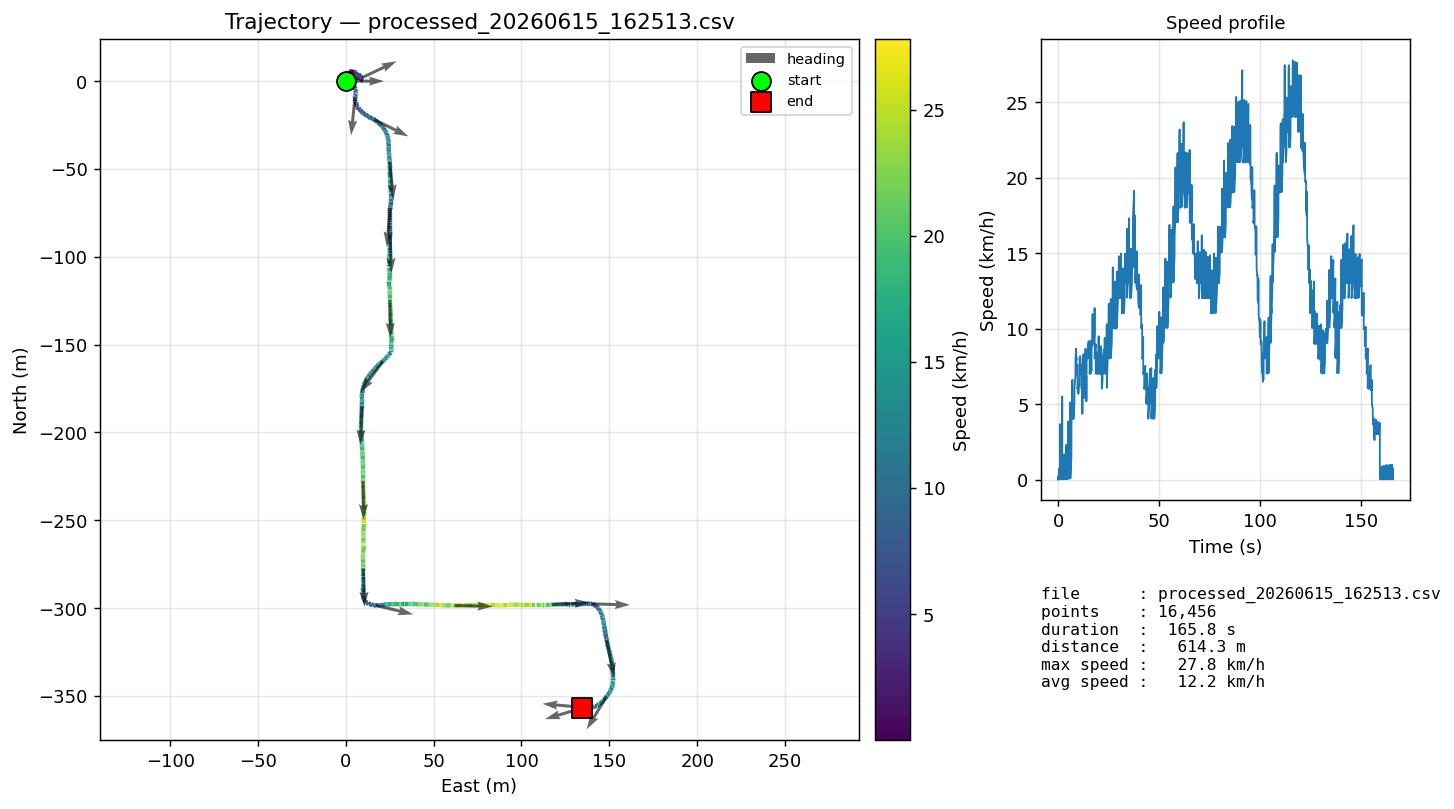

Source data for this figure (header and first rows):
wall_time, mcu_ts_ms, lat, lon, pos_east_m, pos_north_m, speed_ms, speed_kmh, heading_deg
2026-06-15T16:25:20.179, 8764, -6.973, 107.6, 0.000, 0.000, 0.0032, 0.01, 90.00
2026-06-15T16:25:20.189, 8774, -6.973, 107.6, 0.000, 0.000, 0.0083, 0.03, 89.99
2026-06-15T16:25:20.200, 8784, -6.973, 107.6, 0.000, 0.000, 0.0127, 0.05, 89.99
2026-06-15T16:25:20.209, 8794, -6.973, 107.6, 0.000, 0.000, 0.0173, 0.06, 89.98
2026-06-15T16:25:20.219, 8804, -6.973, 107.6, 0.000, 0.000, 0.0206, 0.07, 89.98
2026-06-15T16:25:20.229, 8814, -6.973, 107.6, 0.001, 0.000, 0.0275, 0.10, 89.98
2026-06-15T16:25:20.239, 8824, -6.973, 107.6, 0.001, 0.000, 0.0319, 0.11, 89.97
2026-06-15T16:25:20.249, 8834, -6.973, 107.6, 0.001, 0.000, 0.0347, 0.12, 89.97
2026-06-15T16:25:20.259, 8844, -6.973, 107.6, 0.002, 0.000, 0.0387, 0.14, 89.96
2026-06-15T16:25:20.269, 8854, -6.973, 107.6, 0.002, 0.000, 0.0411, 0.15, 89.96
2026-06-15T16:25:20.279, 8864, -6.973, 107.6, 0.002, 0.000, 0.0467, 0.17, 89.96
2026-06-15T16:25:20.289, 8874, -6.973, 107.6, 0.003, 0.000, 0.0519, 0.19, 89.95
2026-06-15T16:25:20.300, 8884, -6.973, 107.6, 0.003, 0.000, 0.0545, 0.20, 89.95
2026-06-15T16:25:20.310, 8895, -6.973, 107.6, -0.002, -0.000, 0.0062, 0.02, 89.94
2026-06-15T16:25:20.320, 8905, -6.973, 107.6, -0.002, -0.000, 0.0104, 0.04, 89.94
2026-06-15T16:25:20.331, 8916, -6.973, 107.6, -0.001, -0.000, 0.0161, 0.06, 89.94
2026-06-15T16:25:20.342, 8926, -6.973, 107.6, -0.001, -0.000, 0.0210, 0.08, 89.93
2026-06-15T16:25:20.352, 8936, -6.973, 107.6, -0.001, 0.000, 0.0238, 0.09, 89.93
2026-06-15T16:25:20.361, 8946, -6.973, 107.6, -0.001, 0.000, 0.0269, 0.10, 89.92
2026-06-15T16:25:20.371, 8956, -6.973, 107.6, -0.001, 0.000, 0.0309, 0.11, 89.92
2026-06-15T16:25:20.603, 8966, -6.973, 107.6, -0.000, 0.000, 0.0365, 0.13, 89.92
2026-06-15T16:25:20.603, 8976, -6.973, 107.6, -0.000, 0.000, 0.0410, 0.15, 89.91
2026-06-15T16:25:20.604, 8986, -6.973, 107.6, 0.000, 0.000, 0.0442, 0.16, 89.91
2026-06-15T16:25:20.604, 8996, -6.973, 107.6, 0.001, 0.000, 0.0477, 0.17, 89.90
2026-06-15T16:25:20.604, 9006, -6.973, 107.6, 0.001, 0.000, 0.0526, 0.19, 89.90
2026-06-15T16:25:20.604, 9016, -6.973, 107.6, 0.002, 0.000, 0.0582, 0.21, 89.90
2026-06-15T16:25:20.604, 9026, -6.973, 107.6, 0.002, 0.000, 0.0622, 0.22, 89.89
2026-06-15T16:25:20.605, 9036, -6.973, 107.6, 0.003, 0.000, 0.0652, 0.23, 89.89
2026-06-15T16:25:20.605, 9046, -6.973, 107.6, 0.003, 0.000, 0.0682, 0.25, 89.88
2026-06-15T16:25:20.605, 9056, -6.973, 107.6, 0.004, 0.000, 0.0725, 0.26, 89.88
2026-06-15T16:25:20.605, 9066, -6.973, 107.6, 0.004, 0.000, 0.0784, 0.28, 89.88
2026-06-15T16:25:20.605, 9076, -6.973, 107.6, 0.005, 0.000, 0.0822, 0.30, 89.87
2026-06-15T16:25:20.606, 9086, -6.973, 107.6, 0.006, 0.000, 0.0854, 0.31, 89.87
2026-06-15T16:25:20.606, 9096, -6.973, 107.6, 0.006, 0.000, 0.0901, 0.32, 89.86
2026-06-15T16:25:20.606, 9106, -6.973, 107.6, 0.007, 0.000, 0.0951, 0.34, 89.86
2026-06-15T16:25:20.606, 9116, -6.973, 107.6, 0.008, 0.000, 0.0992, 0.36, 89.86
2026-06-15T16:25:20.606, 9126, -6.973, 107.6, 0.009, 0.000, 0.1037, 0.37, 89.85
2026-06-15T16:25:20.606, 9136, -6.973, 107.6, 0.009, 0.000, 0.1059, 0.38, 89.85
2026-06-15T16:25:20.607, 9146, -6.973, 107.6, 0.010, 0.000, 0.1090, 0.39, 89.84
2026-06-15T16:25:20.607, 9156, -6.973, 107.6, 0.011, 0.000, 0.1153, 0.41, 89.84
2026-06-15T16:25:20.745, 9166, -6.973, 107.6, 0.012, 0.000, 0.1192, 0.43, 89.83
2026-06-15T16:25:20.745, 9176, -6.973, 107.6, 0.013, 0.000, 0.1232, 0.44, 89.83
2026-06-15T16:25:20.745, 9186, -6.973, 107.6, 0.014, 0.000, 0.1275, 0.46, 89.82
2026-06-15T16:25:20.746, 9196, -6.973, 107.6, 0.015, 0.000, 0.1309, 0.47, 89.82
2026-06-15T16:25:20.746, 9206, -6.973, 107.6, 0.016, 0.000, 0.1367, 0.49, 89.82
2026-06-15T16:25:20.746, 9216, -6.973, 107.6, 0.017, 0.000, 0.1413, 0.51, 89.81
2026-06-15T16:25:20.746, 9226, -6.973, 107.6, 0.018, 0.000, 0.1444, 0.52, 89.81
2026-06-15T16:25:20.747, 9236, -6.973, 107.6, 0.019, 0.000, 0.1475, 0.53, 89.80
2026-06-15T16:25:20.747, 9246, -6.973, 107.6, 0.020, 0.000, 0.1510, 0.54, 89.80
2026-06-15T16:25:20.747, 9256, -6.973, 107.6, 0.021, 0.000, 0.1563, 0.56, 89.80
2026-06-15T16:25:20.748, 9266, -6.973, 107.6, 0.022, 0.000, 0.1609, 0.58, 89.79
2026-06-15T16:25:20.748, 9276, -6.973, 107.6, 0.023, 0.000, 0.1645, 0.59, 89.79
2026-06-15T16:25:20.748, 9286, -6.973, 107.6, 0.024, 0.000, 0.1683, 0.61, 89.78
2026-06-15T16:25:20.748, 9296, -6.973, 107.6, 0.025, 0.000, 0.1729, 0.62, 89.78
2026-06-15T16:25:20.749, 9306, -6.973, 107.6, 0.027, 0.000, 0.1783, 0.64, 89.78
2026-06-15T16:25:20.749, 9316, -6.973, 107.6, 0.028, 0.000, 0.1820, 0.66, 89.77
2026-06-15T16:25:20.749, 9326, -6.973, 107.6, 0.029, 0.000, 0.1848, 0.67, 89.77
2026-06-15T16:25:20.751, 9336, -6.973, 107.6, 0.030, 0.000, 0.1880, 0.68, 89.76
2026-06-15T16:25:20.761, 9346, -6.973, 107.6, 0.032, 0.000, 0.1924, 0.69, 89.76
2026-06-15T16:25:20.771, 9356, -6.973, 107.6, 0.033, 0.000, 0.1977, 0.71, 89.76
... 16,396 more rows
